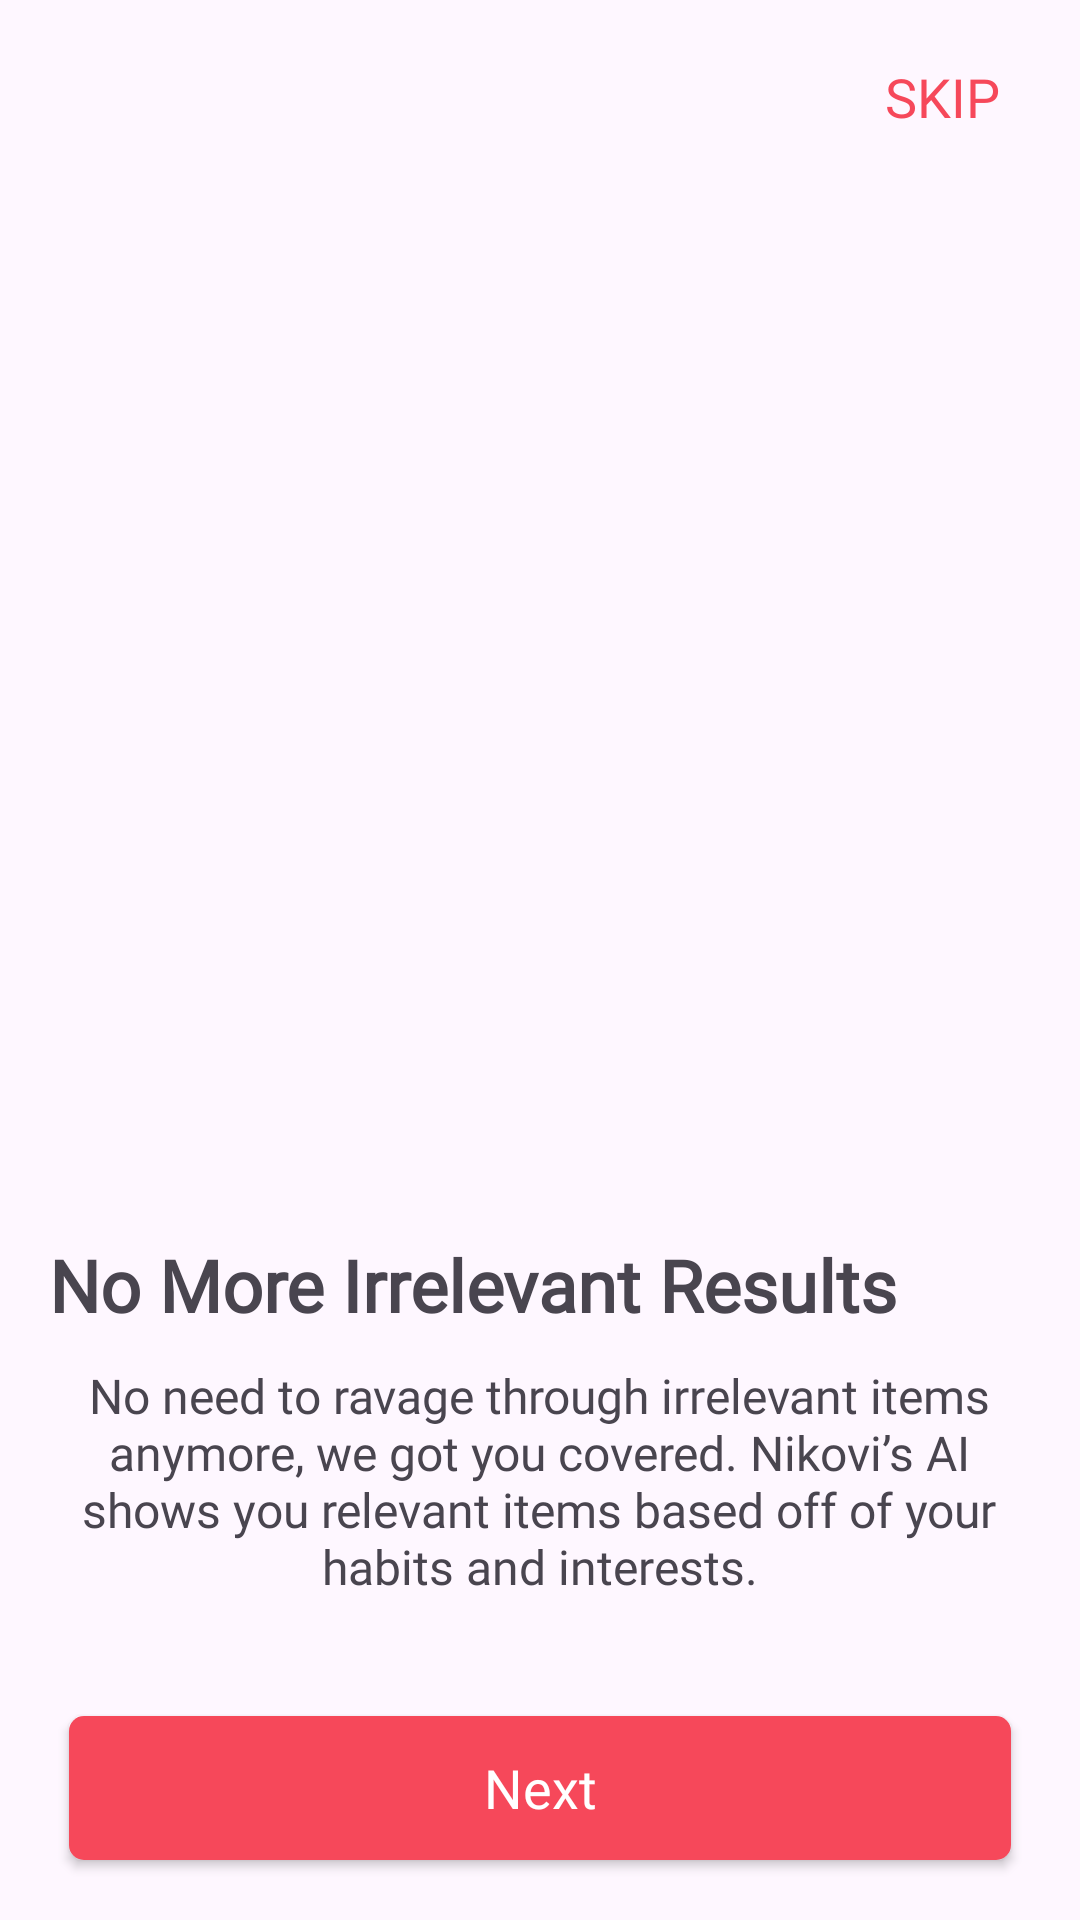

Write the Android layout XML for this screen, with the resource values it uses.
<!-- AndroidManifest.xml: application theme Theme.FakeCommerce -->
<!-- res/layout/fragment_onboardin2.xml -->
<?xml version="1.0" encoding="utf-8"?>
<androidx.constraintlayout.widget.ConstraintLayout xmlns:android="http://schemas.android.com/apk/res/android"
    xmlns:tools="http://schemas.android.com/tools"
    android:layout_width="match_parent"
    android:layout_height="match_parent"
    xmlns:app="http://schemas.android.com/apk/res-auto"
    tools:context=".Onboarding2Fragment">

    <ImageView
        android:id="@+id/ob1"
        android:layout_width="250dp"
        android:layout_height="250dp"
        android:src="@drawable/ob1"
        app:layout_constraintStart_toEndOf="parent"
        app:layout_constraintStart_toStartOf="parent"
        app:layout_constraintTop_toTopOf="parent"/>

    <TextView
        android:layout_width="wrap_content"
        android:layout_height="wrap_content"
        android:text="SKIP"
        android:fontFamily="@font/kodchasan"
        android:textSize="18sp"
        android:layout_marginTop="20dp"
        android:layout_marginLeft="18dp"
        android:textColor="@color/Red"
        app:layout_constraintStart_toEndOf="@id/ob1"
        app:layout_constraintEnd_toEndOf="parent"
        app:layout_constraintTop_toTopOf="parent"/>

    <ImageView
        android:id="@+id/ob2"
        android:layout_width="300dp"
        android:layout_height="249dp"
        android:src="@drawable/ob3"
        app:layout_constraintBottom_toBottomOf="parent"
        app:layout_constraintEnd_toEndOf="parent"
        app:layout_constraintHorizontal_bias="0.494"
        app:layout_constraintStart_toStartOf="parent"
        app:layout_constraintTop_toTopOf="parent"
        app:layout_constraintVertical_bias="0.353" />

    <LinearLayout
        android:id="@+id/linearlayout"
        android:layout_width="match_parent"
        android:layout_height="wrap_content"
        android:orientation="vertical"
        android:layout_marginTop="25dp"
        android:layout_marginLeft="10dp"
        android:layout_marginRight="10dp"
        app:layout_constraintStart_toStartOf="parent"
        app:layout_constraintEnd_toEndOf="parent"
        app:layout_constraintTop_toBottomOf="@id/ob2">

        <TextView
            android:id="@+id/text1"
            android:layout_width="327dp"
            android:layout_height="wrap_content"
            android:text="No More Irrelevant Results"
            android:layout_gravity="center"
            android:fontFamily="@font/kodchasan"
            android:textStyle="bold"
            android:textSize="24sp"/>

        <TextView
            android:id="@+id/text2"
            android:layout_width="327dp"
            android:layout_height="wrap_content"
            android:text="@string/ob_text_2"
            android:textAlignment="center"
            android:layout_gravity="center"
            android:layout_marginTop="10dp"
            android:textSize="16sp"
            android:fontFamily="@font/kodchasan"/>

    </LinearLayout>

    <androidx.appcompat.widget.AppCompatButton
        android:id="@+id/nextBTN2"
        android:layout_width="314dp"
        android:layout_height="wrap_content"
        android:text="Next"
        android:fontFamily="@font/kodchasan"
        android:textColor="@color/white"
        android:textAllCaps="false"
        android:textSize="18sp"
        android:background="@drawable/ob_button_design"
        android:layout_marginBottom="20dp"
        app:layout_constraintStart_toStartOf="parent"
        app:layout_constraintEnd_toEndOf="parent"
        app:layout_constraintBottom_toBottomOf="parent"/>






</androidx.constraintlayout.widget.ConstraintLayout>
<!-- resources referenced by this layout -->
<resources>
  <color name="Red">#F6485A</color>
  <color name="white">#FFFFFFFF</color>
  <!-- drawable ob_button_design (drawable) -->
  <?xml version="1.0" encoding="utf-8"?>
  <shape xmlns:android="http://schemas.android.com/apk/res/android">
      <corners android:radius="5dp"/>
      <solid android:color="@color/Red"/>
  
  </shape>
  <string name="ob_text_2">No need to ravage through irrelevant items anymore, we got you covered. Nikovi’s AI shows you relevant items based off of your habits and interests.</string>
  <style name="Theme.FakeCommerce" parent="Base.Theme.FakeCommerce" />
  <style name="Base.Theme.FakeCommerce" parent="Theme.Material3.DayNight.NoActionBar">
          
          
      </style>
</resources>
